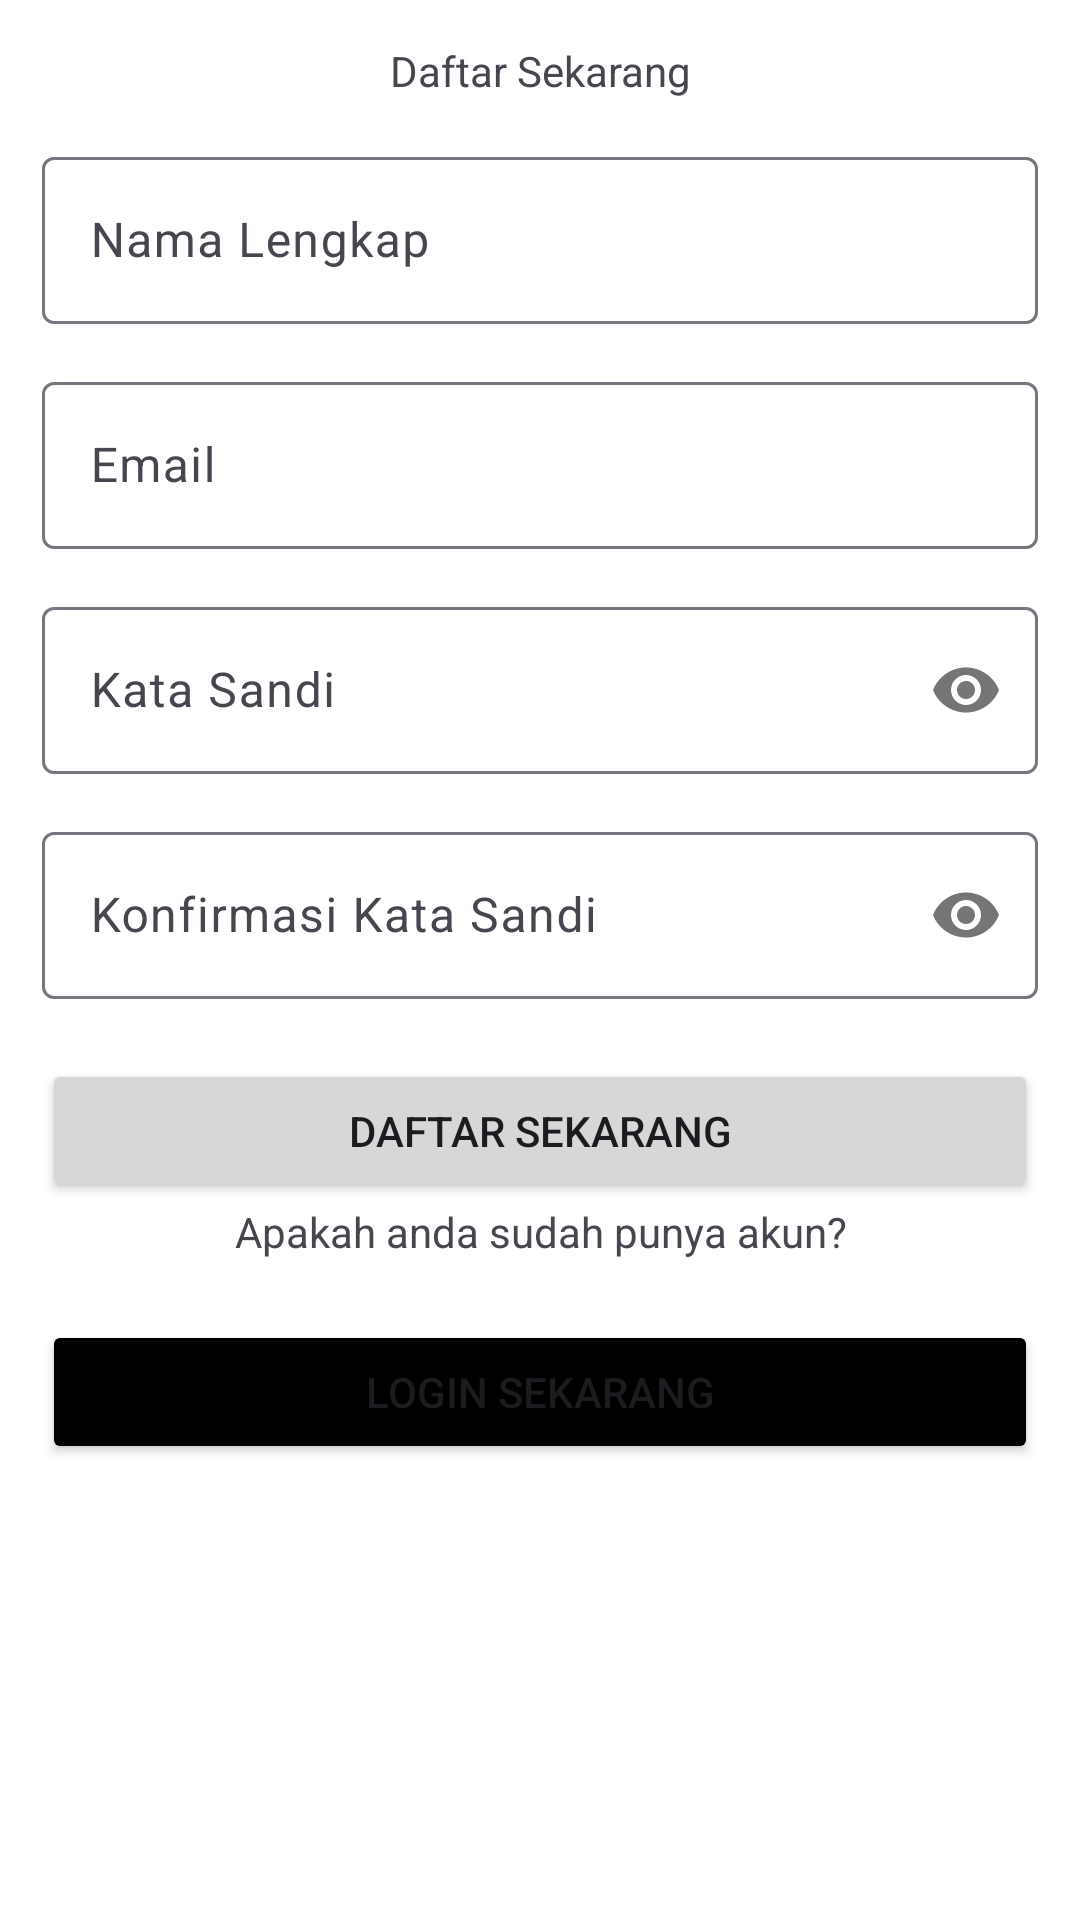

Layout XML and referenced resources for this Android screen:
<!-- AndroidManifest.xml: application theme Apptheme -->
<!-- res/layout/activity_register.xml -->
<?xml version="1.0" encoding="utf-8"?>
<ScrollView xmlns:android="http://schemas.android.com/apk/res/android"
    xmlns:app="http://schemas.android.com/apk/res-auto"
    xmlns:tools="http://schemas.android.com/tools"
    android:id="@+id/main"
    android:layout_width="match_parent"
    android:layout_height="match_parent"
    tools:context=".LoginActivity">
    <LinearLayout
        android:layout_width="match_parent"
        android:layout_height="wrap_content"
        android:orientation="vertical"
        android:padding="14dp">
        <TextView
            android:layout_width="match_parent"
            android:layout_height="wrap_content"
            android:textAlignment="center"
            android:text="Daftar Sekarang" />
        <com.google.android.material.textfield.TextInputLayout
            android:layout_width="match_parent"
            android:layout_height="wrap_content"
            android:layout_marginTop="14dp"
            app:boxBackgroundMode="outline">
            <EditText
                android:id="@+id/full_name"
                android:layout_width="match_parent"
                android:layout_height="wrap_content"
                android:inputType="textPersonName"
                android:hint="Nama Lengkap"/>
        </com.google.android.material.textfield.TextInputLayout>

        <com.google.android.material.textfield.TextInputLayout
            android:layout_width="match_parent"
            android:layout_height="wrap_content"
            android:layout_marginTop="14dp"
            app:boxBackgroundMode="outline">
            <EditText
                android:id="@+id/email"
                android:layout_width="match_parent"
                android:layout_height="wrap_content"
                android:inputType="textEmailAddress"
                android:hint="Email"/>
        </com.google.android.material.textfield.TextInputLayout>

        <com.google.android.material.textfield.TextInputLayout
            android:layout_width="match_parent"
            android:layout_height="wrap_content"
            android:layout_marginTop="14dp"
            app:boxBackgroundMode="outline"
            app:passwordToggleEnabled="true">
            <EditText
                android:id="@+id/password"
                android:layout_width="match_parent"
                android:layout_height="wrap_content"
                android:inputType="textPassword"
                android:hint="Kata Sandi"/>
        </com.google.android.material.textfield.TextInputLayout>

        <com.google.android.material.textfield.TextInputLayout
            android:layout_width="match_parent"
            android:layout_height="wrap_content"
            android:layout_marginTop="14dp"
            app:boxBackgroundMode="outline"
            app:passwordToggleEnabled="true">
            <EditText
                android:id="@+id/password_conf"
                android:layout_width="match_parent"
                android:layout_height="wrap_content"
                android:inputType="textPassword"
                android:hint="Konfirmasi Kata Sandi"/>
        </com.google.android.material.textfield.TextInputLayout>
        <Button
            android:id="@+id/btn_register"
            android:layout_width="match_parent"
            android:layout_height="wrap_content"
            android:layout_marginTop="20dp"
            android:text="Daftar Sekarang" />
        <TextView
            android:layout_width="match_parent"
            android:layout_height="wrap_content"
            android:text="Apakah anda sudah punya akun?"
            android:textAlignment="center"/>
        <Button
            android:id="@+id/btn_login"
            android:layout_width="match_parent"
            android:layout_height="wrap_content"
            android:backgroundTint="@color/black"
            android:layout_marginTop="20dp"
            android:text="Login Sekarang" />
    </LinearLayout>
</ScrollView>
<!-- resources referenced by this layout -->
<resources>
  <style name="Apptheme" parent="Theme.Material3.Light.NoActionBar">
          <item name="android:windowBackground">@color/white</item>
          <item name="android:statusBarColor">@color/white</item>
      </style>
  <!-- not gathered from this repository: default colours our renderer supplied (Android Studio template values) -->
  <color name="black">#FF000000</color>
  <color name="white">#FFFFFFFF</color>
</resources>
